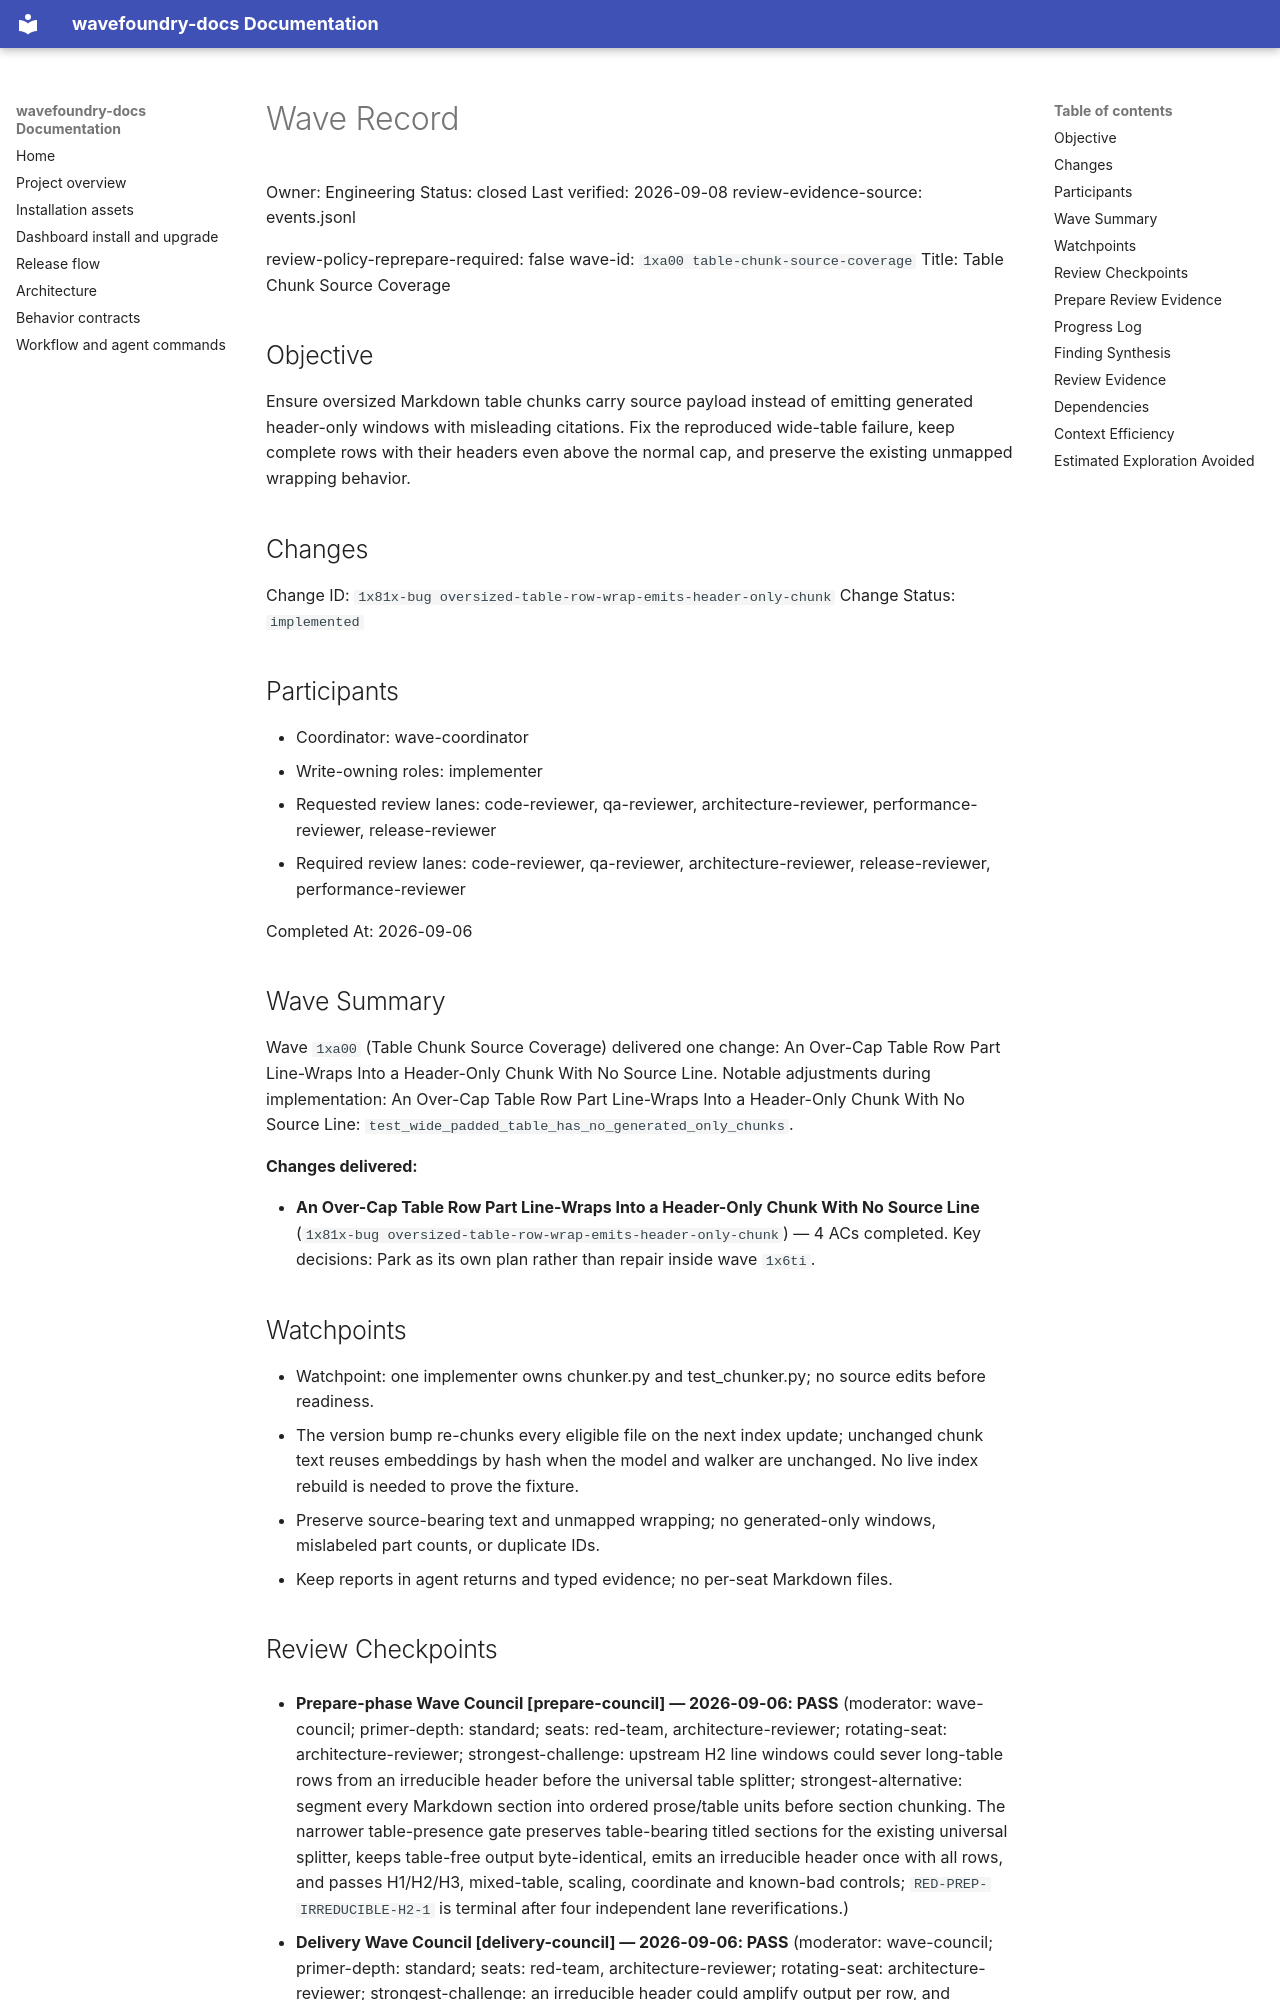

repository: coryhacking/wavefoundry · page: waves/1xa00 table-chunk-source-coverage/wave/index.html · generator: mkdocs

# Wave Record

Owner: Engineering
Status: closed
Last verified: 2026-09-08
review-evidence-source: events.jsonl

review-policy-reprepare-required: false
wave-id: `1xa00 table-chunk-source-coverage`
Title: Table Chunk Source Coverage

## Objective

Ensure oversized Markdown table chunks carry source payload instead of emitting generated header-only windows with misleading citations. Fix the reproduced wide-table failure, keep complete rows with their headers even above the normal cap, and preserve the existing unmapped wrapping behavior.

## Changes

Change ID: `1x81x-bug oversized-table-row-wrap-emits-header-only-chunk`
Change Status: `implemented`

## Participants

- Coordinator: wave-coordinator
- Write-owning roles: implementer
- Requested review lanes: code-reviewer, qa-reviewer, architecture-reviewer, performance-reviewer, release-reviewer
- Required review lanes: code-reviewer, qa-reviewer, architecture-reviewer, release-reviewer, performance-reviewer

Completed At: 2026-09-06

## Wave Summary

Wave `1xa00` (Table Chunk Source Coverage) delivered one change: An Over-Cap Table Row Part Line-Wraps Into a Header-Only Chunk With No Source Line. Notable adjustments during implementation: An Over-Cap Table Row Part Line-Wraps Into a Header-Only Chunk With No Source Line: `test_wide_padded_table_has_no_generated_only_chunks`.

**Changes delivered:**

- **An Over-Cap Table Row Part Line-Wraps Into a Header-Only Chunk With No Source Line** (`1x81x-bug oversized-table-row-wrap-emits-header-only-chunk`) — 4 ACs completed. Key decisions: Park as its own plan rather than repair inside wave `1x6ti`.
## Watchpoints

- Watchpoint: one implementer owns chunker.py and test_chunker.py; no source edits before readiness.
- The version bump re-chunks every eligible file on the next index update; unchanged chunk text reuses embeddings by hash when the model and walker are unchanged. No live index rebuild is needed to prove the fixture.
- Preserve source-bearing text and unmapped wrapping; no generated-only windows, mislabeled part counts, or duplicate IDs.
- Keep reports in agent returns and typed evidence; no per-seat Markdown files.
